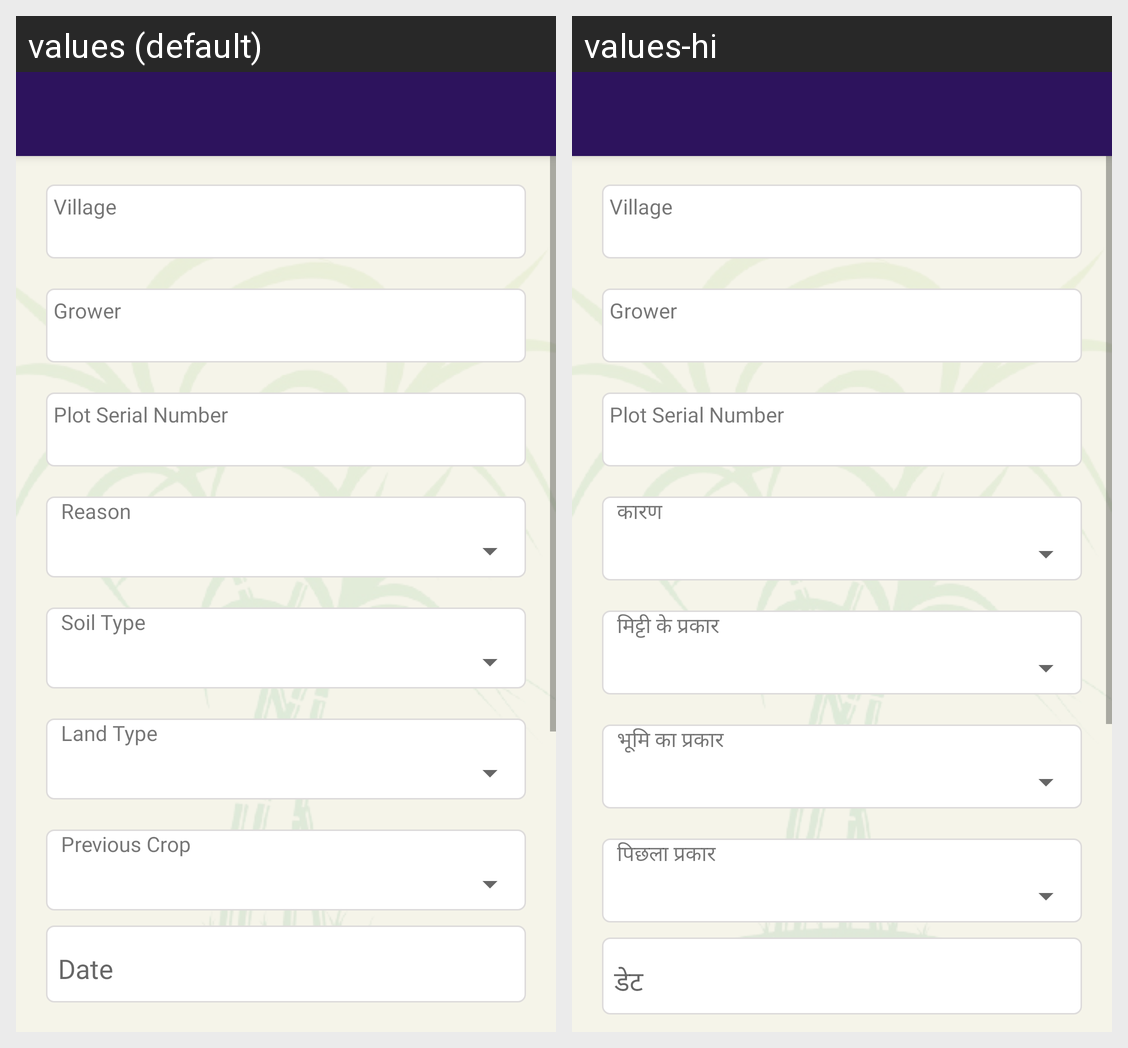

Translations of the strings shown on this Android screen, per locale in the grid:
Android screen res/layout/activity_soil_sample_collect.xml rendered under 2 locales, left to right: values (default), values-hi. Device: Nexus 5 (rendered at 1080×1920; each locale shown at half size, 540×960, under a caption strip naming it); theme AppTheme.
Strings drawn on this screen, with the default value and each locale's value (text and hints the layout hard-codes, and strings that could not be matched under every locale, appear in the picture but are not listed):

MENU_Reason
  values: Reason
  values-hi: कारण

MENU_Soil_Type
  values: Soil Type
  values-hi: मिट्टी के प्रकार

MENU_Land_Type
  values: Land Type
  values-hi: भूमि का प्रकार

MENU_Previous_Type
  values: Previous Crop
  values-hi: पिछला प्रकार
